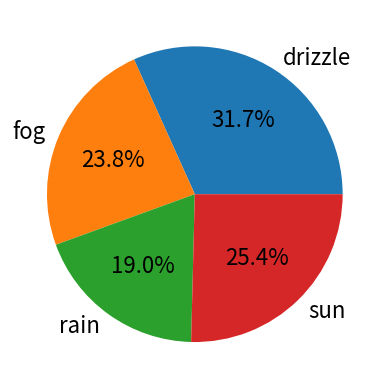

Reproduce this figure in Python.
import matplotlib.pyplot as plt
import numpy as np
fig,ax=plt.subplots()
counts=[20,15,12,16]
weather=['drizzle','fog','rain','sun']
ax.pie(counts,labels=weather,autopct='%1.1f%%',textprops={'fontsize':16})
plt.show()